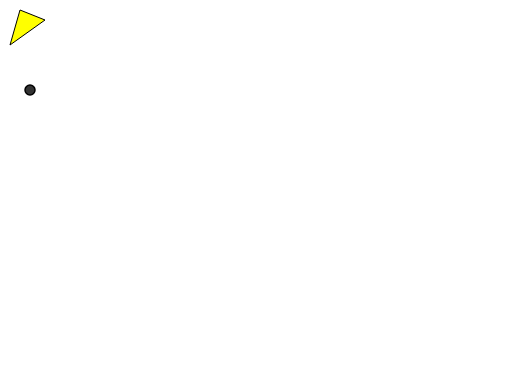
t = 0.00 s
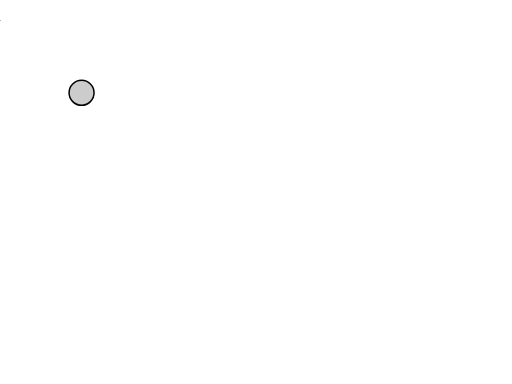
t = 0.75 s
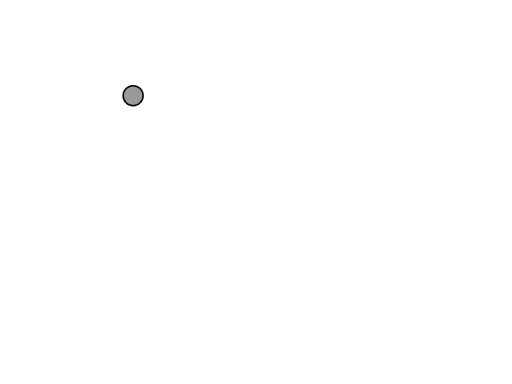
t = 1.50 s
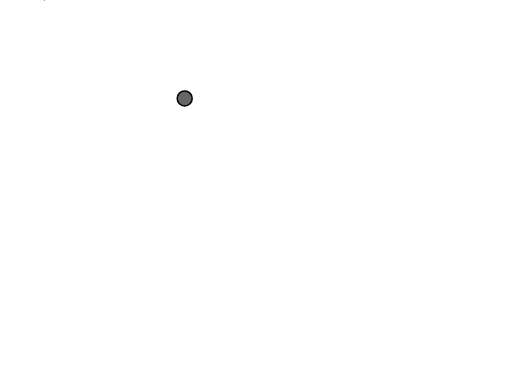
t = 2.25 s
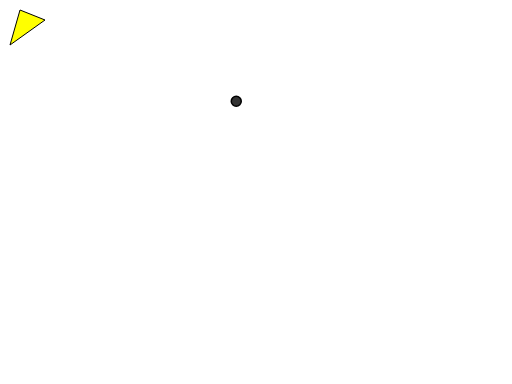
t = 3.00 s
t = 4.00 s: frame unchanged from t = 0.00 s, image omitted

The animated SVG that drew these frames (rendered in a browser with its animation timeline set to each time). Animation: 4 SMIL elements (animate=2,animateMotion=1,animateTransform=1); one cycle of 4.00 s, repeats indefinitely.

<svg width="100%" height="100%" viewBox="0 0 1024 768" xmlns="http://www.w3.org/2000/svg" version="1.1" xmlns:xlink="http://www.w3.org/1999/xlink">
  <path d="M 50 90 L 600 120 " stroke="none" fill="none" id="thePath"/>
  <polygon points="20,90 90,40 40,20" fill="yellow" stroke="#000" stroke-width="2">
    <animateTransform attributeType="XML" attributeName="transform" type="rotate" from="0 10 10" to="360 10 10" dur="3s" />
  </polygon>
  <circle cx="10" cy="90" r="10" stroke="#000" stroke-width="3" fill="#fff">
    <animate attributeType="XML" attributeName="fill" from="#333" to="#fff" dur="1s" repeatCount="indefinite"/>
    <animate attributeType="XML" attributeName="r" from="10" to="30" dur="1s" repeatCount="indefinite" />
    <animateMotion dur="4s" repeatCount="indefinite"><mpath xlink:href="#thePath"/></animateMotion>
  </circle>
</svg>